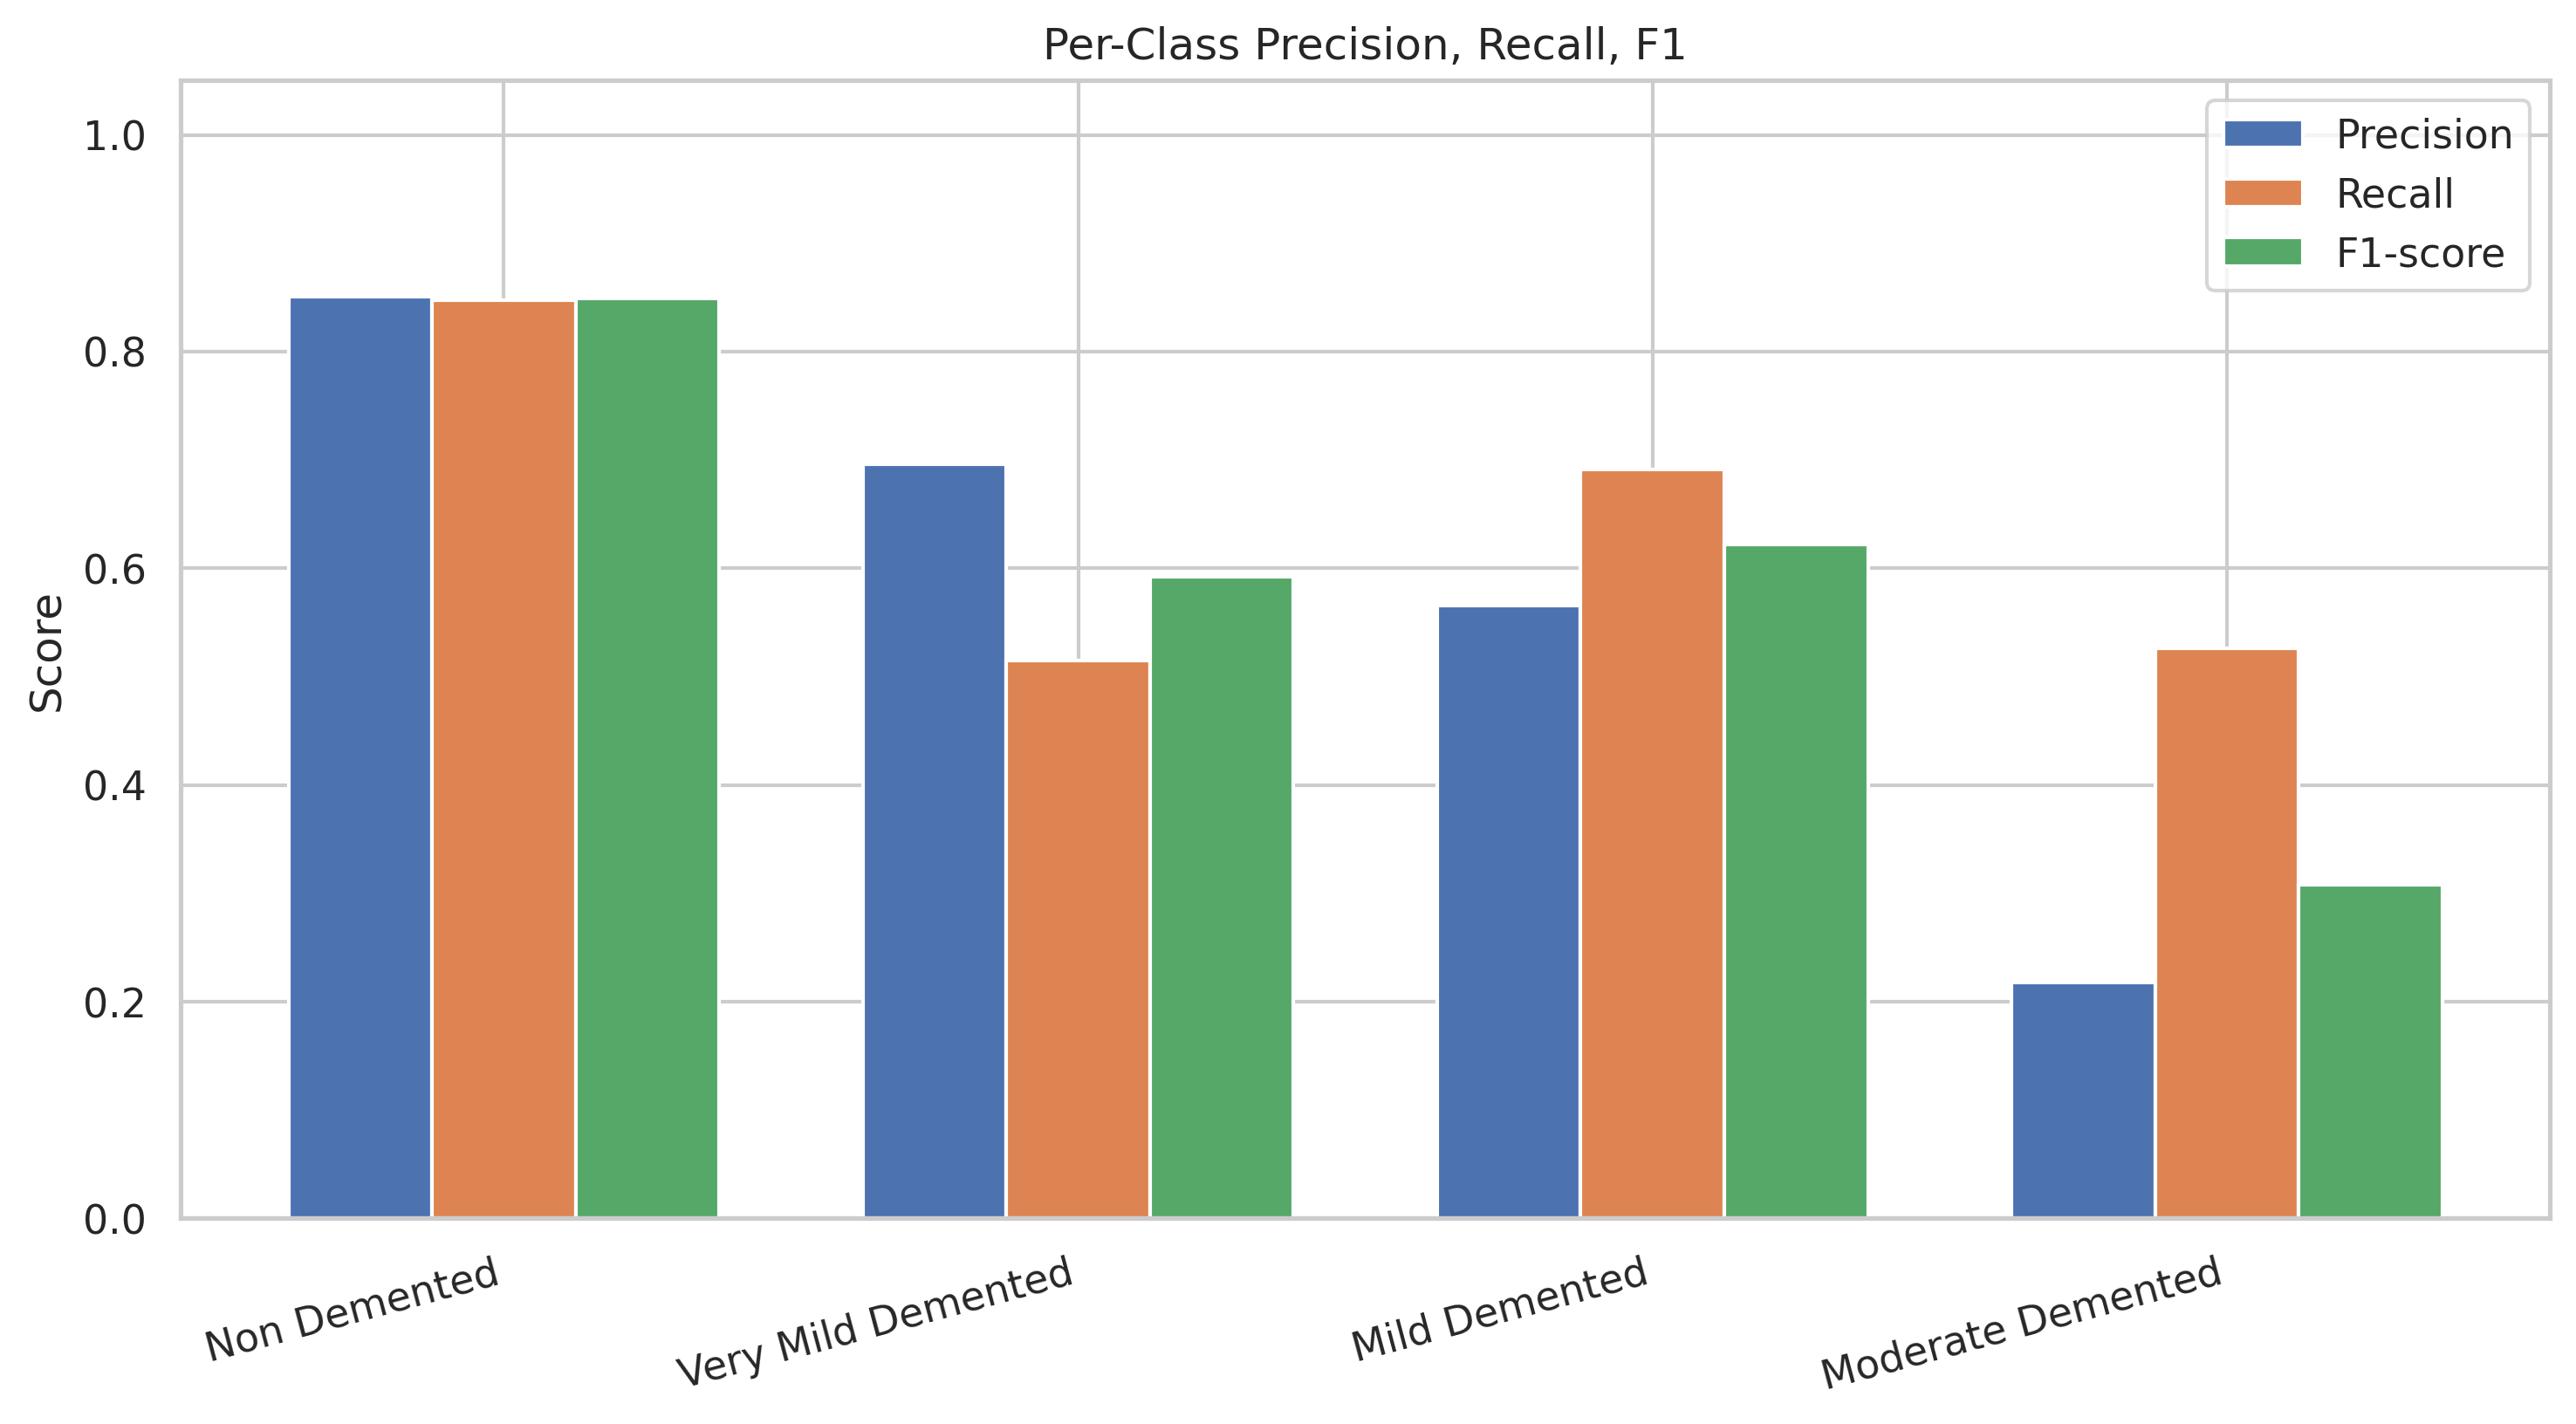

The data file committed next to this chart (first rows):
class, precision, recall, f1, support
Non Demented, 0.8507, 0.8476, 0.8492, 269
Very Mild Demented, 0.696, 0.5148, 0.5918, 169
Mild Demented, 0.5657, 0.6914, 0.6222, 81
Moderate Demented, 0.2174, 0.5263, 0.3077, 19
